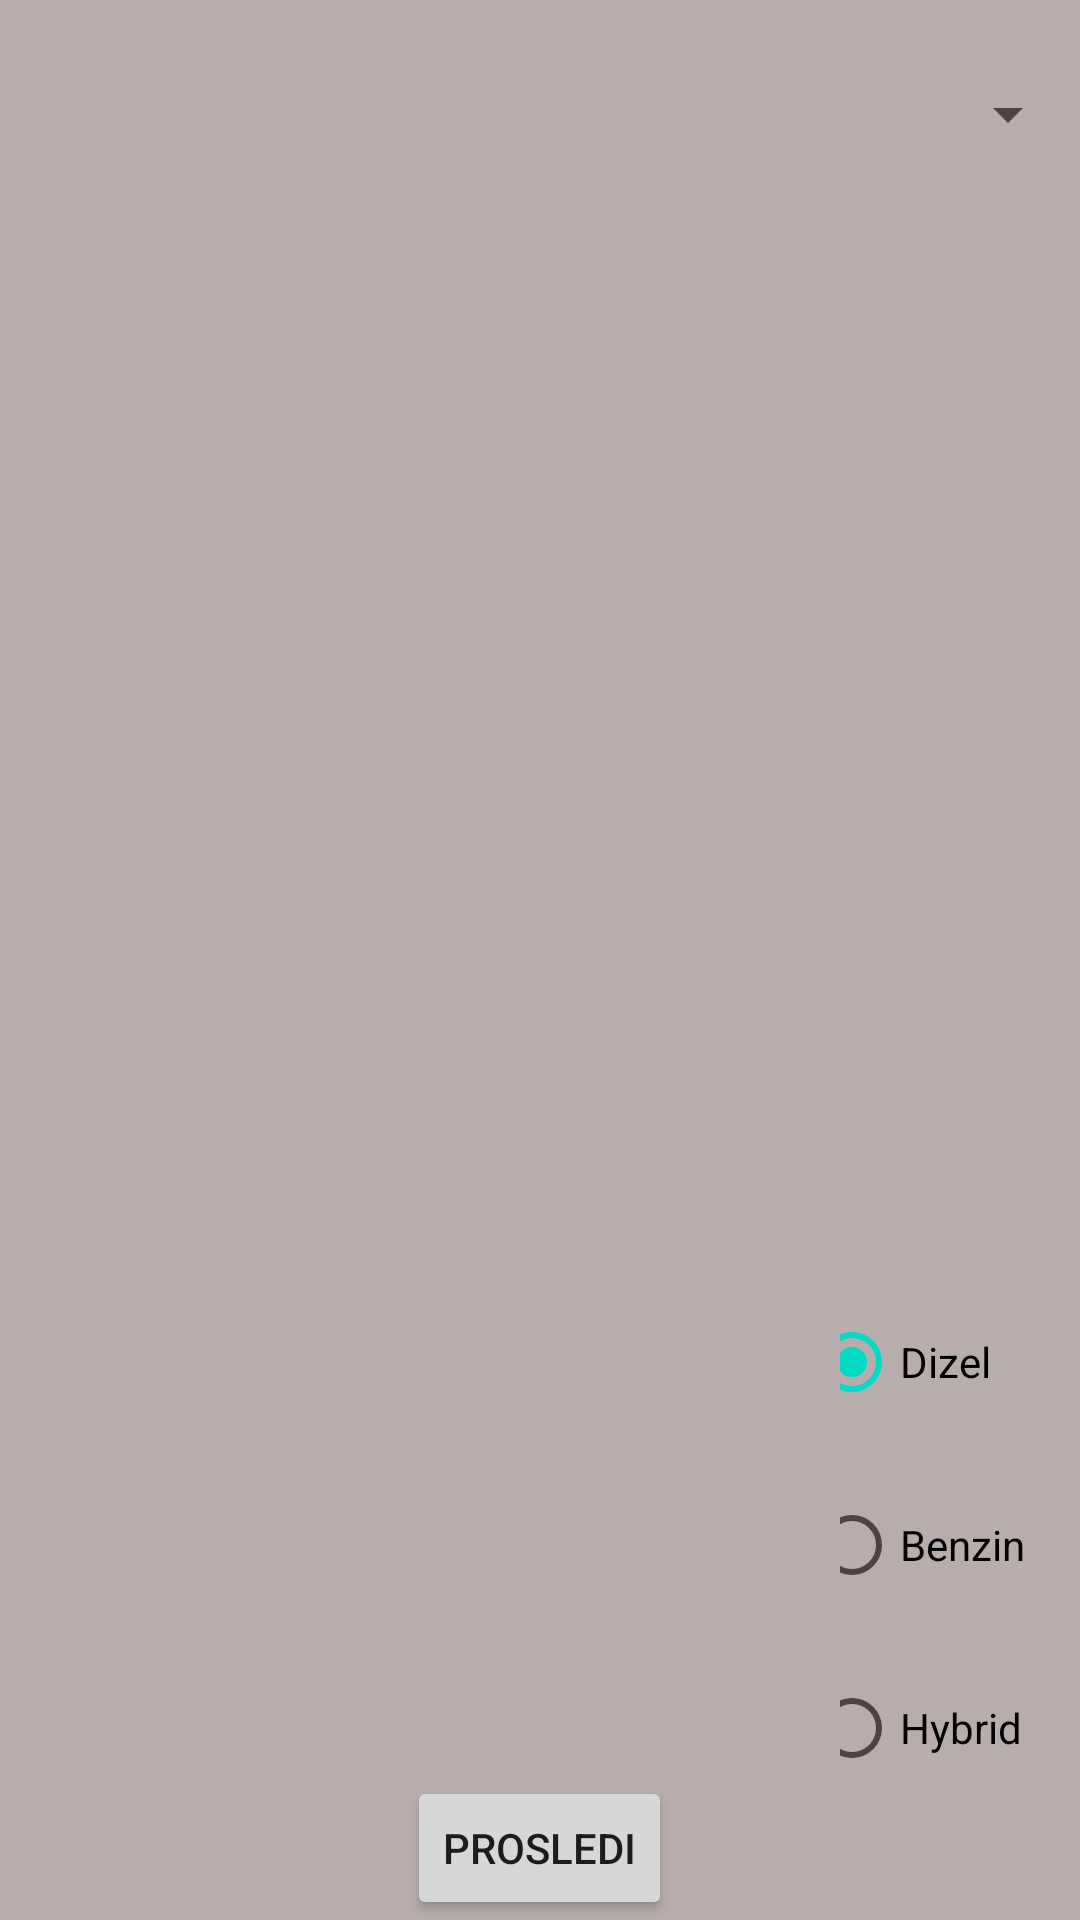

Layout XML and referenced resources for this Android screen:
<!-- AndroidManifest.xml: application theme AppTheme -->
<!-- res/layout/choosecar.xml -->
<?xml version="1.0" encoding="utf-8"?>
<RelativeLayout xmlns:android="http://schemas.android.com/apk/res/android"
    xmlns:app="http://schemas.android.com/apk/res-auto"
    android:layout_width="match_parent" android:layout_height="match_parent"
    android:background="#b8adad">


    <Spinner
        android:layout_width="match_parent"
        android:layout_height="wrap_content"
        android:id="@+id/spinnerCars"
        android:layout_alignParentTop="true"
        android:layout_alignParentLeft="true"
        android:layout_alignParentStart="true"
        android:layout_marginTop="26dp" />

    <RadioGroup
        android:id="@+id/radioGroup"
        android:layout_width="wrap_content"
        android:layout_height="wrap_content"
        android:layout_above="@+id/btnForward"
        android:layout_alignParentRight="true"
        android:layout_alignParentEnd="true"
        android:layout_marginRight="10dp"
        android:layout_marginEnd="10dp">

        <RadioButton
            android:text="Dizel"
            android:layout_width="wrap_content"
            android:layout_height="wrap_content"
            android:checked="true"
            android:id="@+id/radiodiesel"
            android:layout_weight="1" />

        <RadioButton
            android:text="Benzin"
            android:layout_width="82dp"
            android:layout_height="90dp"
            android:id="@+id/radiobenzin" />

        <RadioButton
            android:text="Hybrid"
            android:layout_width="wrap_content"
            android:layout_height="wrap_content"
            android:id="@+id/radiohibrid"
            android:layout_weight="1" />
    </RadioGroup>

    <ListView
        android:id="@+id/listiq"
        android:layout_width="120dp"
        android:layout_height="match_parent"
        android:layout_alignParentLeft="true"
        android:layout_alignParentStart="true"
        android:layout_below="@+id/spinnerCars" />

    <Button
        android:text="Prosledi"
        android:layout_width="wrap_content"
        android:layout_height="wrap_content"
        android:id="@+id/btnForward"
        android:layout_alignParentBottom="true"
        android:layout_centerHorizontal="true" />

    <ImageView
        android:layout_width="200dp"
        android:layout_height="200dp"
        app:srcCompat="@mipmap/audi"
        android:background="#b8adad"
        android:id="@+id/imageView"
        android:layout_above="@+id/btnForward"
        android:layout_centerHorizontal="true" />


</RelativeLayout>
<!-- resources referenced by this layout -->
<resources>
  <style name="AppTheme" parent="Theme.AppCompat.Light.DarkActionBar">
          
          <item name="windowActionBar">true</item>
          <item name="windowNoTitle">true</item>
          <item name="colorPrimary">@color/colorPrimary</item>
          <item name="colorPrimaryDark">@color/colorPrimaryDark</item>
          <item name="colorAccent">@color/colorAccent</item>
      </style>
  <!-- not gathered from this repository: default colours our renderer supplied (Android Studio template values) -->
  <color name="colorPrimary">#FF6200EE</color>
  <color name="colorPrimaryDark">#FF3700B3</color>
  <color name="colorAccent">#FF03DAC5</color>
</resources>
